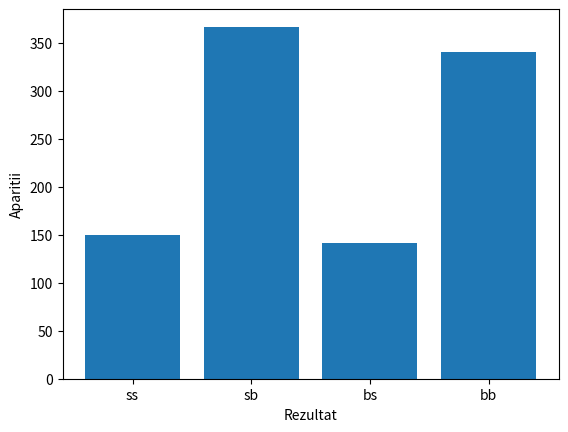

Write the Python code that produced this figure.
import numpy as np
import matplotlib.pyplot as plt

#Generez un nr random si in functie de probabilitate returnez s/b ( <0.3 => s; >=0.3 => b)
def arunca_moneda(prob):
    if(np.random.rand() < prob):
        return 's'
    else: return 'b'

#Sunt aruncate 2 monede de cate 10 ori, una cu probabilitate 0.3 pentru stema, una 0.5(nemasluita)
def arunca10():
    rez = {'ss' : 0, 'sb' : 0, 'bs' : 0, 'bb' : 0}
    for i in range(10):
        m1 = arunca_moneda(0.5)
        m2 = arunca_moneda(0.3)
        rez[m1 + m2] += 1
    return rez

rez = {'ss' : 0, 'sb' : 0, 'bs' : 0, 'bb' : 0}

#Se repeta de 100 de ori experimentul functiei "arunca10()"
for i in range(100):
    arunca = arunca10()
    for e in arunca:
        rez[e] += arunca[e]

#Generez un grafic cu distributia rezultatelor
etichete = ['ss', 'sb', 'bs', 'bb']
values = []
for e in etichete:
    values.append(rez[e])
    
plt.bar(etichete, values)
plt.xlabel('Rezultat')
plt.ylabel('Aparitii')
plt.show()
